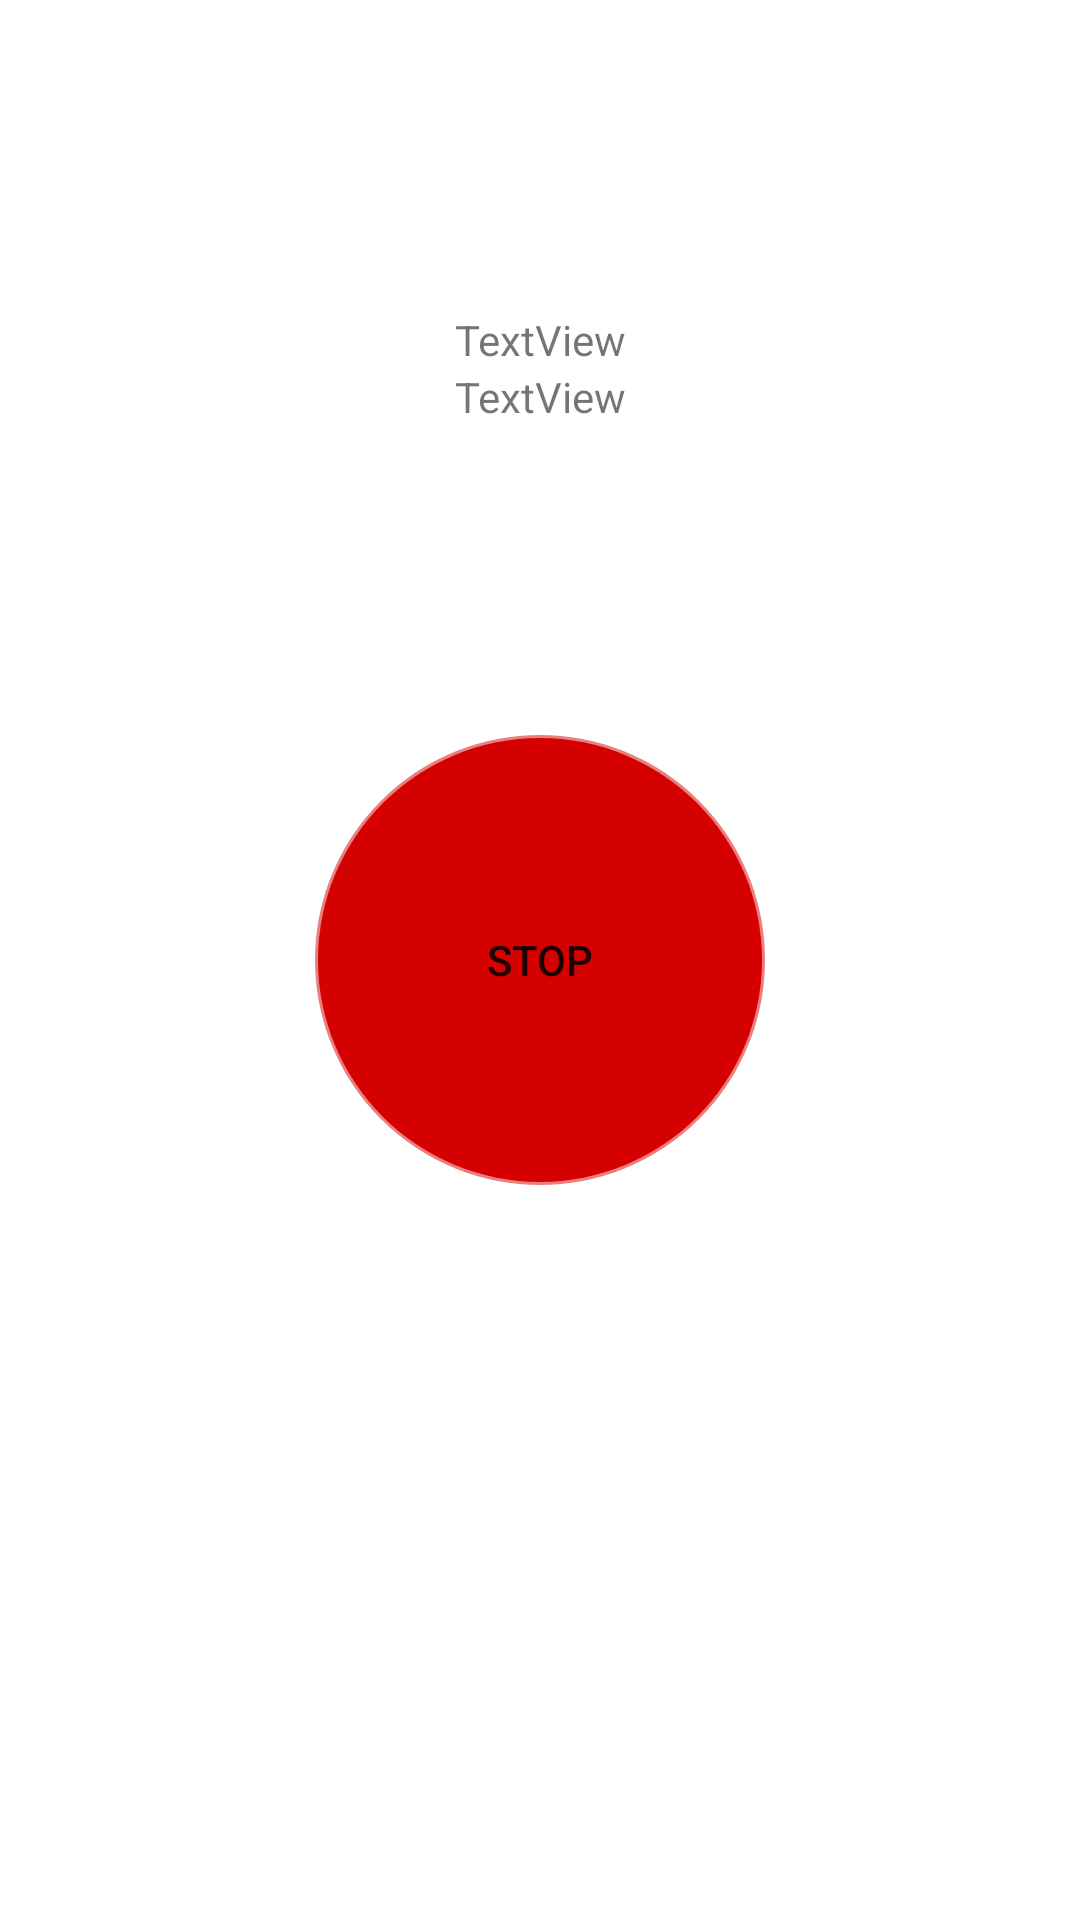

Layout XML and referenced resources for this Android screen:
<!-- AndroidManifest.xml: application theme Theme.Notes -->
<!-- res/layout/activity_turn_off_alarm.xml -->
<?xml version="1.0" encoding="utf-8"?>
<layout>

    <androidx.constraintlayout.widget.ConstraintLayout xmlns:android="http://schemas.android.com/apk/res/android"
        xmlns:app="http://schemas.android.com/apk/res-auto"
        xmlns:tools="http://schemas.android.com/tools"
        android:layout_width="match_parent"
        android:layout_height="match_parent"
        tools:context=".ui.turn_off_alarm.TurnOffAlarmActivity">

        <Button
            android:id="@+id/stop_button"
            android:layout_width="150dp"
            android:layout_height="150dp"
            android:background="@drawable/stop_background"
            android:text="@string/stop"
            app:layout_constraintBottom_toBottomOf="parent"
            app:layout_constraintEnd_toEndOf="parent"
            app:layout_constraintStart_toStartOf="parent"
            app:layout_constraintTop_toTopOf="parent" />

        <androidx.constraintlayout.widget.ConstraintLayout
            android:layout_width="wrap_content"
            android:layout_height="wrap_content"
            app:layout_constraintBottom_toTopOf="@id/stop_button"
            app:layout_constraintEnd_toEndOf="parent"
            app:layout_constraintStart_toStartOf="parent"
            app:layout_constraintTop_toTopOf="parent">

            <TextView
                android:id="@+id/time_text"
                android:layout_width="wrap_content"
                android:layout_height="wrap_content"
                android:text="TextView"
                app:layout_constraintEnd_toEndOf="parent"
                app:layout_constraintStart_toStartOf="parent"
                app:layout_constraintTop_toTopOf="parent" />

            <TextView
                android:id="@+id/date_text"
                android:layout_width="wrap_content"
                android:layout_height="wrap_content"
                android:text="TextView"
                app:layout_constraintBottom_toBottomOf="parent"
                app:layout_constraintEnd_toEndOf="parent"
                app:layout_constraintStart_toStartOf="parent"
                app:layout_constraintTop_toBottomOf="@id/time_text" />
        </androidx.constraintlayout.widget.ConstraintLayout>
    </androidx.constraintlayout.widget.ConstraintLayout>

</layout>
<!-- resources referenced by this layout -->
<resources>
  <!-- drawable stop_background (drawable) -->
  <?xml version="1.0" encoding="utf-8"?>
  <shape xmlns:android="http://schemas.android.com/apk/res/android">
      <solid android:color="#D50000"/>
      <stroke android:width="2dp" android:color="#80D50000"/>
      <corners android:radius="150dp"/>
      <padding android:bottom="10dp" android:left="10dp" android:right="10dp" android:top="10dp"/>
  </shape>
  <string name="stop">Stop</string>
  <style name="Theme.Notes" parent="Theme.MaterialComponents.DayNight.DarkActionBar">
          
          <item name="colorPrimary">@color/colorPrimary</item>
          <item name="colorPrimaryVariant">@color/colorPrimaryVariant</item>
          <item name="colorOnPrimary">@color/white</item>
          
          <item name="colorSecondary">@color/colorPrimary</item>
          <item name="colorSecondaryVariant">@color/teal_700</item>
          <item name="colorOnSecondary">@color/white</item>
          
          <item name="android:statusBarColor" tools:targetApi="l">?attr/colorPrimaryVariant</item>
          
      </style>
  <!-- not gathered from this repository: default colours our renderer supplied (Android Studio template values) -->
  <color name="teal_700">#FF018786</color>
  <color name="white">#FFFFFFFF</color>
  <color name="colorPrimary">#FF6200EE</color>
</resources>
